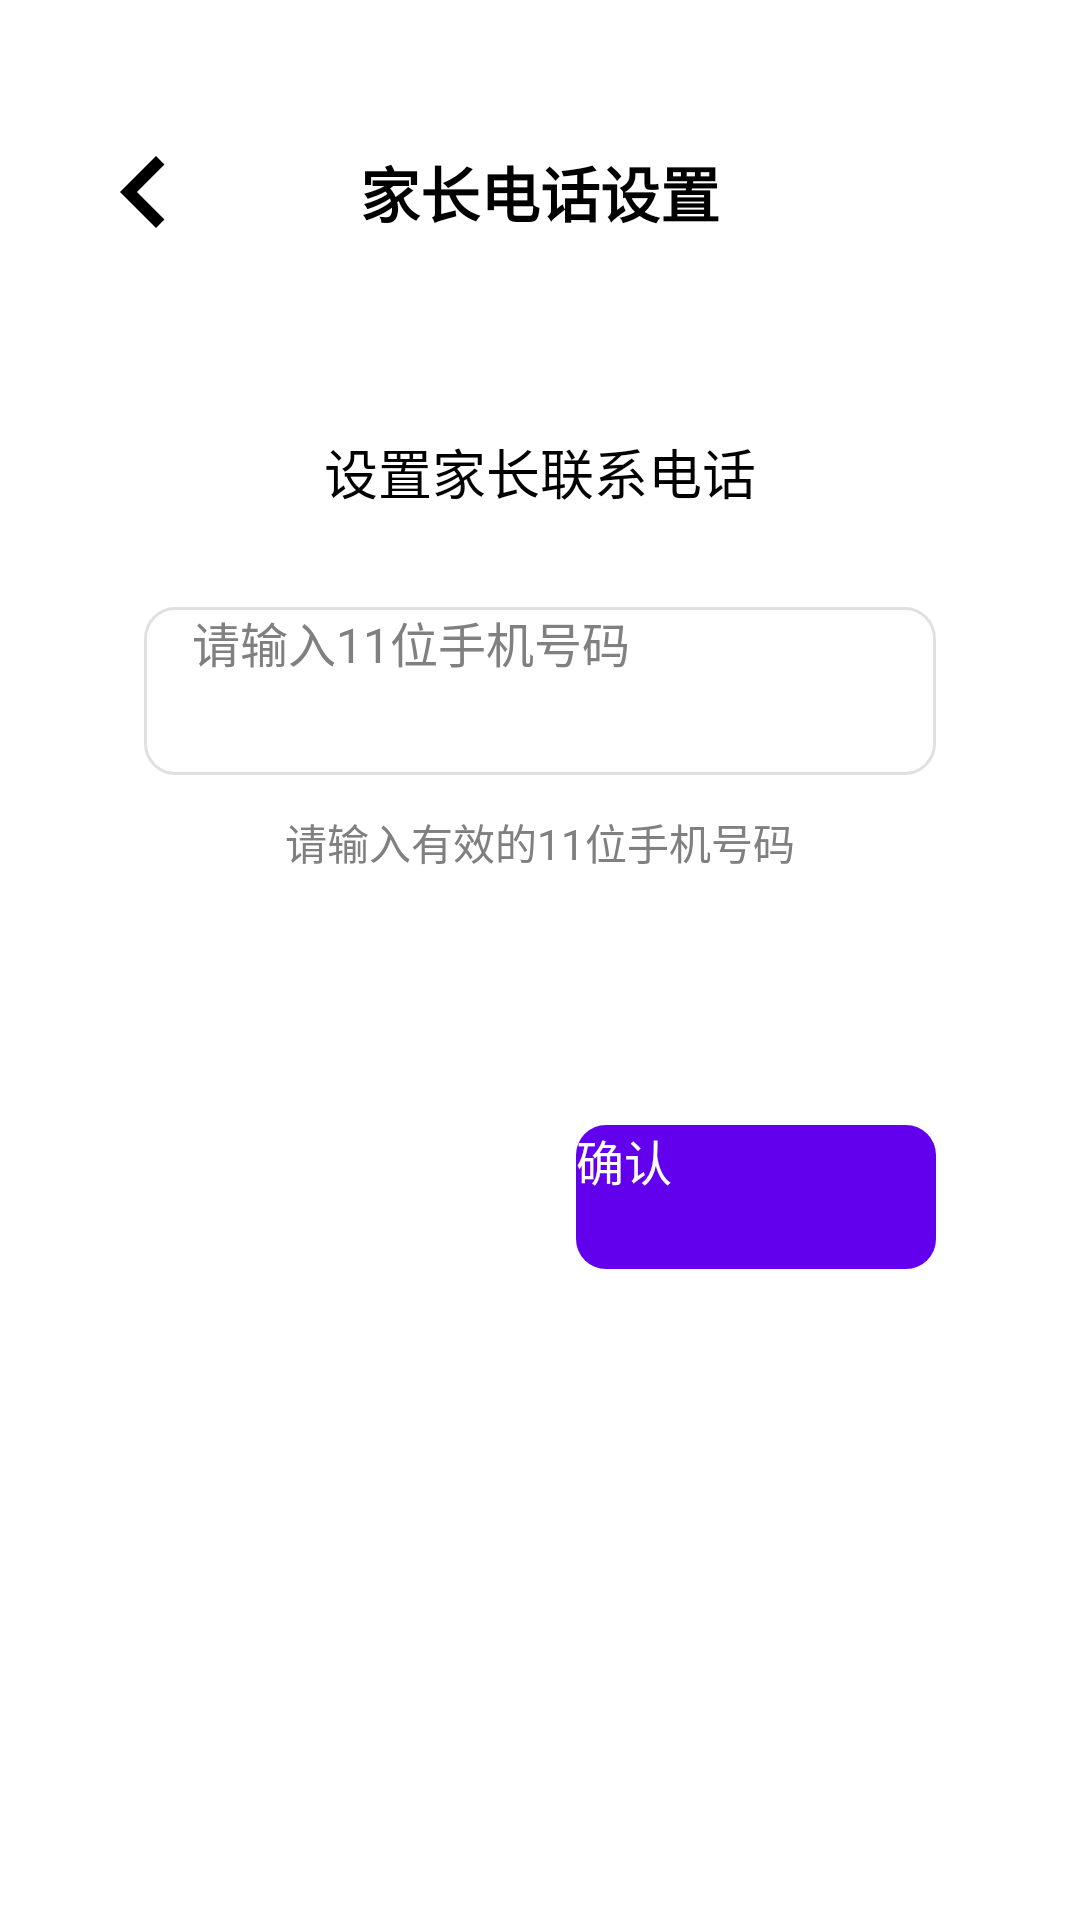

Here is an Android app screen rendered from its layout file. Give the layout XML and the strings, colors and styles it references.
<!-- AndroidManifest.xml: application theme Theme.Assistant -->
<!-- res/layout/fragment_parent_phone.xml -->
<?xml version="1.0" encoding="utf-8"?>
<LinearLayout xmlns:android="http://schemas.android.com/apk/res/android"
    xmlns:tools="http://schemas.android.com/tools"
    android:layout_width="match_parent"
    android:layout_height="match_parent"
    android:orientation="vertical"
    android:padding="24dp">

    <LinearLayout
        android:layout_width="match_parent"
        android:layout_height="wrap_content"
        android:gravity="center_vertical"
        android:paddingVertical="16dp">

        <ImageButton
            android:id="@+id/backButton"
            android:layout_width="48dp"
            android:layout_height="48dp"
            android:background="@android:color/transparent"
            android:src="@drawable/ic_back"
            tools:ignore="ContentDescription" />

        <TextView
            android:layout_width="0dp"
            android:layout_height="wrap_content"
            android:layout_weight="1"
            android:gravity="center"
            android:text="家长电话设置"
            android:textSize="20sp"
            android:textStyle="bold" />

        <View
            android:layout_width="48dp"
            android:layout_height="48dp" />
    </LinearLayout>

    <LinearLayout
        android:layout_width="match_parent"
        android:layout_height="wrap_content"
        android:layout_marginTop="40dp"
        android:gravity="center_horizontal"
        android:orientation="vertical">

        <TextView
            android:layout_width="wrap_content"
            android:layout_height="wrap_content"
            android:layout_marginBottom="32dp"
            android:text="设置家长联系电话"
            android:textSize="18sp" />

        <LinearLayout
            android:layout_width="match_parent"
            android:layout_height="wrap_content"
            android:gravity="center"
            android:orientation="vertical"
            android:paddingHorizontal="24dp">

            
            <EditText
                android:id="@+id/phoneEditText"
                android:layout_width="match_parent"
                android:layout_height="56dp"
                android:background="@drawable/edit_text_rounded"
                android:hint="请输入11位手机号码"
                android:inputType="phone"
                android:maxLength="11"
                android:paddingHorizontal="16dp"
                android:textColorHint="@color/gray"
                android:textSize="16sp" />

            <TextView
                android:layout_width="wrap_content"
                android:layout_height="wrap_content"
                android:layout_marginTop="12dp"
                android:text="请输入有效的11位手机号码"
                android:textColor="@color/gray"
                android:textSize="14sp" />
        </LinearLayout>
    </LinearLayout>

    <LinearLayout
        android:layout_width="match_parent"
        android:layout_height="wrap_content"
        android:layout_gravity="bottom"
        android:layout_marginBottom="24dp"
        android:gravity="center"
        android:orientation="horizontal" />

    <LinearLayout
        android:layout_width="match_parent"
        android:layout_height="wrap_content"
        android:layout_marginTop="60dp"
        android:gravity="center"
        android:orientation="horizontal"
        android:paddingHorizontal="24dp">

        <Button
            android:id="@+id/cancelButton"
            android:layout_width="0dp"
            android:layout_height="48dp"
            android:layout_marginEnd="12dp"
            android:layout_weight="1"
            android:background="@drawable/button_gray"
            android:text="取消"
            android:textColor="@color/white"
            android:textSize="16sp" />

        <Button
            android:id="@+id/confirmButton"
            android:layout_width="0dp"
            android:layout_height="48dp"
            android:layout_marginStart="12dp"
            android:layout_weight="1"
            android:background="@drawable/button_primary"
            android:text="确认"
            android:textColor="@color/white"
            android:textSize="16sp" />
    </LinearLayout>

</LinearLayout>
<!-- resources referenced by this layout -->
<resources>
  <color name="gray">#FF808080</color>
  <color name="white">#FFFFFFFF</color>
  <!-- drawable button_primary (drawable) -->
  <?xml version="1.0" encoding="utf-8"?>
  <ripple xmlns:android="http://schemas.android.com/apk/res/android"
      android:color="@android:color/white">
      <item>
          <shape android:shape="rectangle">
              <solid android:color="@color/purple_500" />
              <corners android:radius="10dp" />
          </shape>
      </item>
  </ripple>
  <!-- drawable edit_text_rounded (drawable) -->
  <?xml version="1.0" encoding="utf-8"?>
  <shape xmlns:android="http://schemas.android.com/apk/res/android"
      android:shape="rectangle">
      
      <corners android:radius="10dp" />
      
      <solid android:color="#FFFFFF" />
      
      <stroke
          android:width="1dp"
          android:color="#E0E0E0" />
  </shape>
  <!-- drawable ic_back (drawable) -->
  <?xml version="1.0" encoding="utf-8"?>
  <vector xmlns:android="http://schemas.android.com/apk/res/android"
      android:width="24dp"
      android:height="24dp"
      android:viewportWidth="24.0"
      android:viewportHeight="24.0">
      <path
          android:fillColor="@color/black"
          android:pathData="M15.41,7.41L14,6l-6,6l6,6l1.41,-1.41L10.83,12L15.41,7.41z" />
  </vector>
  <color name="purple_500">#FF6200EE</color>
  <color name="black">#FF000000</color>
</resources>
